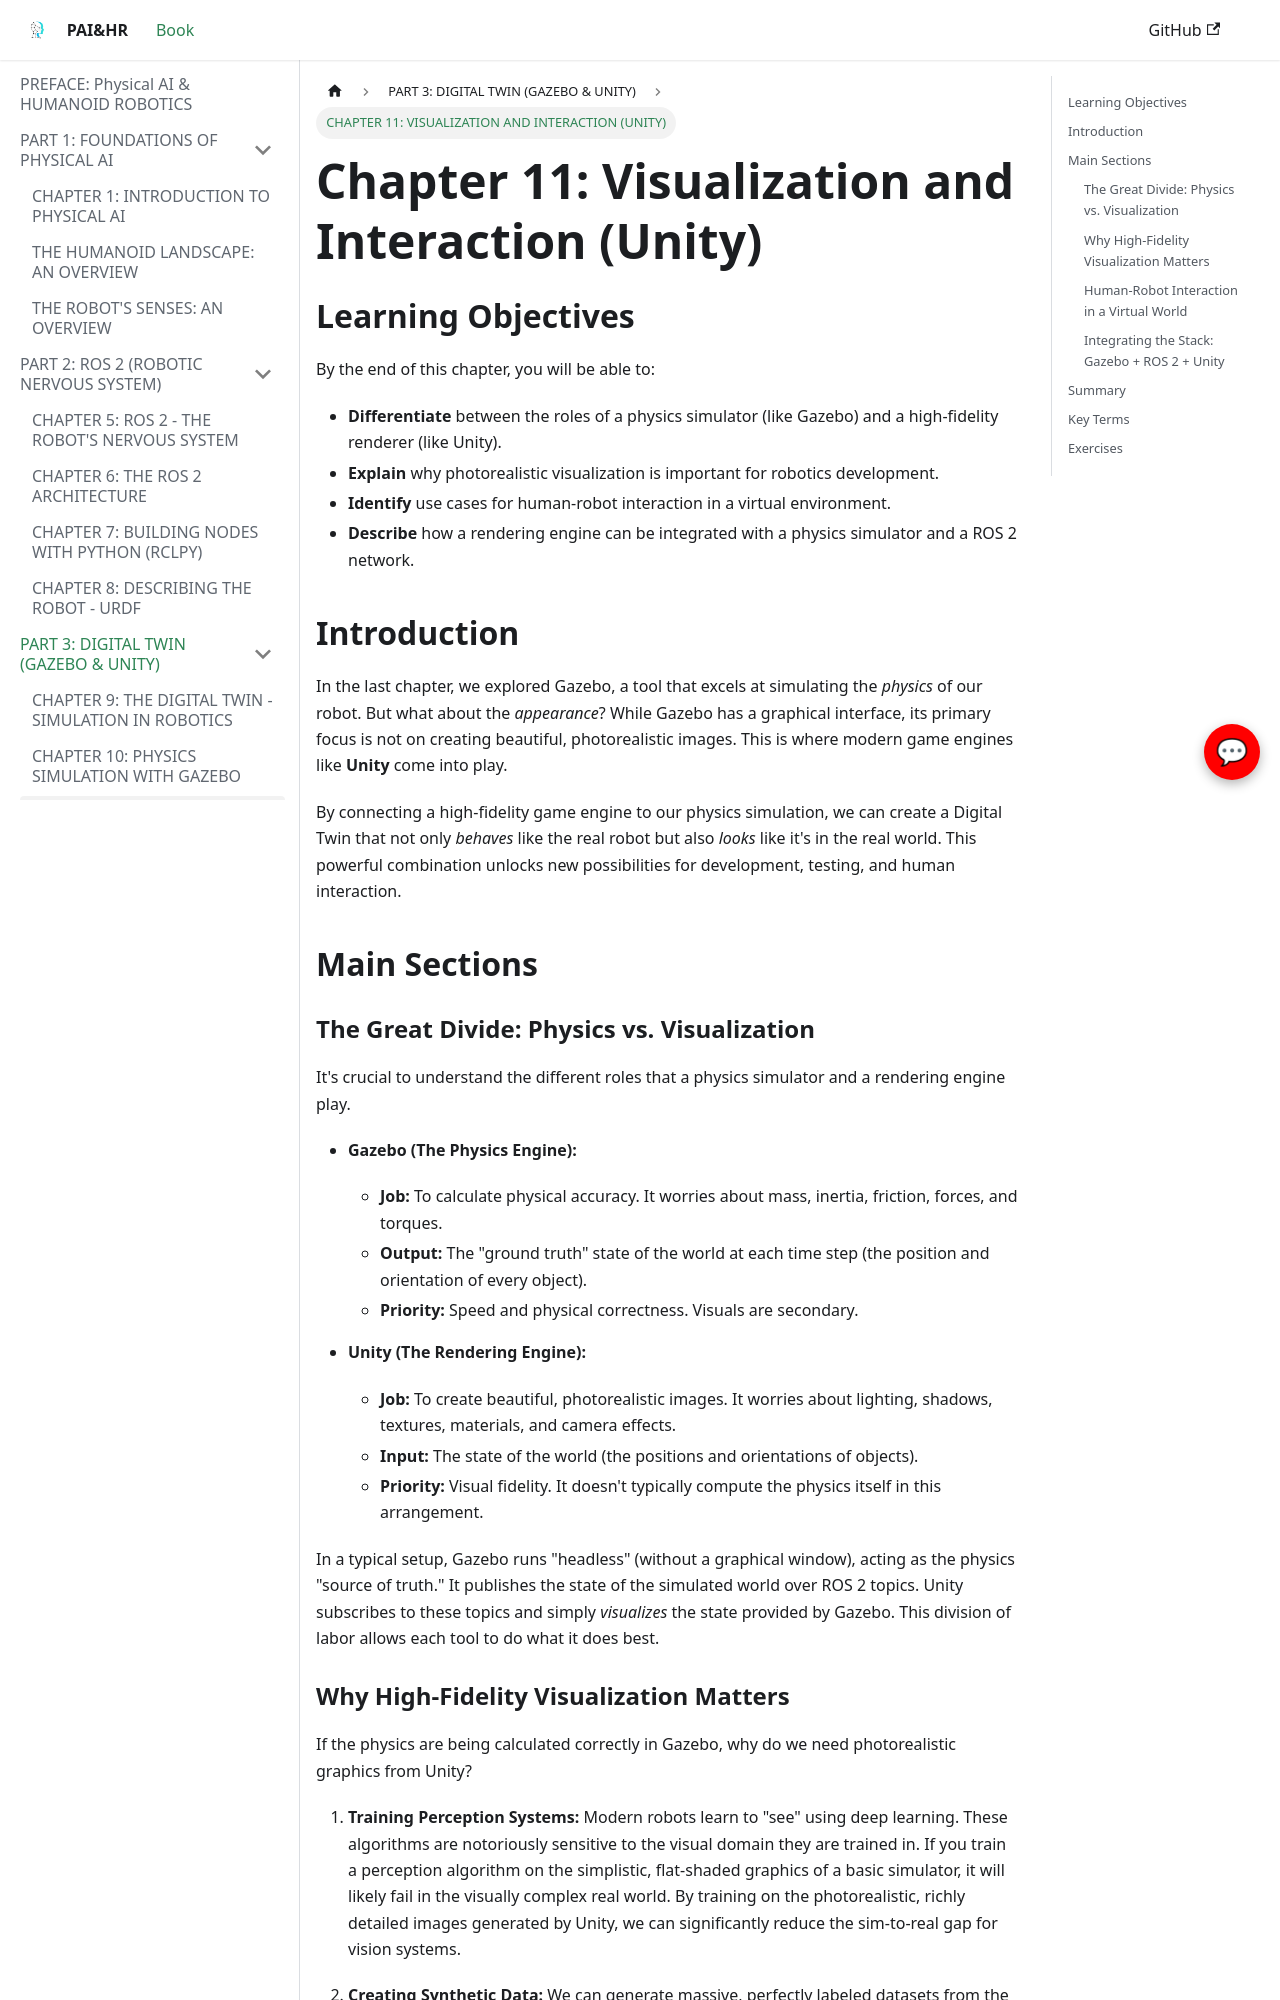

repository: sngraphics12/Robotics-book · page: part-3-digital-twin/unity-visualization/index.html · generator: docusaurus

---
title: "Chapter 11: Visualization and Interaction (Unity)"
sidebar_label: "CHAPTER 11: VISUALIZATION AND INTERACTION (UNITY)"
---

# Chapter 11: Visualization and Interaction (Unity)

## Learning Objectives

By the end of this chapter, you will be able to:
-   **Differentiate** between the roles of a physics simulator (like Gazebo) and a high-fidelity renderer (like Unity).
-   **Explain** why photorealistic visualization is important for robotics development.
-   **Identify** use cases for human-robot interaction in a virtual environment.
-   **Describe** how a rendering engine can be integrated with a physics simulator and a ROS 2 network.

## Introduction

In the last chapter, we explored Gazebo, a tool that excels at simulating the *physics* of our robot. But what about the *appearance*? While Gazebo has a graphical interface, its primary focus is not on creating beautiful, photorealistic images. This is where modern game engines like **Unity** come into play.

By connecting a high-fidelity game engine to our physics simulation, we can create a Digital Twin that not only *behaves* like the real robot but also *looks* like it's in the real world. This powerful combination unlocks new possibilities for development, testing, and human interaction.

## Main Sections

### The Great Divide: Physics vs. Visualization

It's crucial to understand the different roles that a physics simulator and a rendering engine play.
-   **Gazebo (The Physics Engine):**
    -   **Job:** To calculate physical accuracy. It worries about mass, inertia, friction, forces, and torques.
    -   **Output:** The "ground truth" state of the world at each time step (the position and orientation of every object).
    -   **Priority:** Speed and physical correctness. Visuals are secondary.

-   **Unity (The Rendering Engine):**
    -   **Job:** To create beautiful, photorealistic images. It worries about lighting, shadows, textures, materials, and camera effects.
    -   **Input:** The state of the world (the positions and orientations of objects).
    -   **Priority:** Visual fidelity. It doesn't typically compute the physics itself in this arrangement.

In a typical setup, Gazebo runs "headless" (without a graphical window), acting as the physics "source of truth." It publishes the state of the simulated world over ROS 2 topics. Unity subscribes to these topics and simply *visualizes* the state provided by Gazebo. This division of labor allows each tool to do what it does best.
